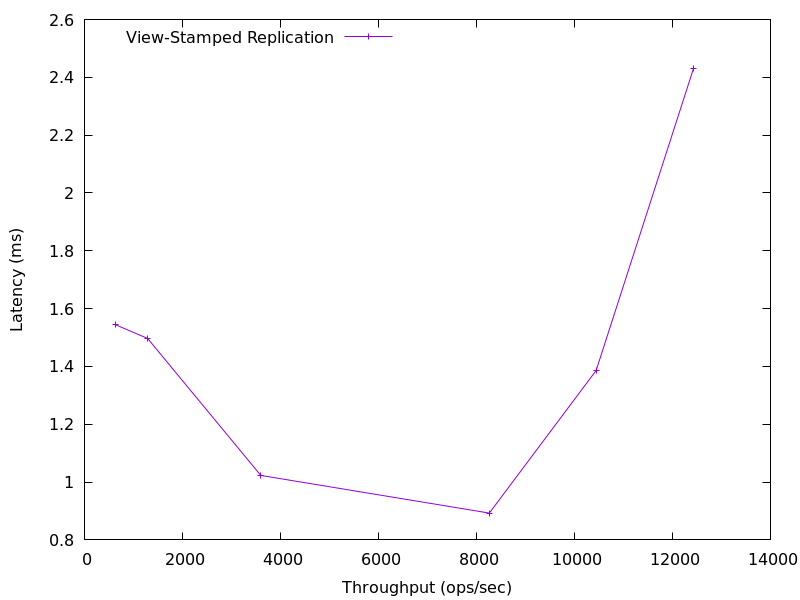

The table this chart was drawn from, first rows:
631.2524211643439, 1.5443
1289, 1.497
3599, 1.023
8262, 0.8928
10443, 1.386
12427, 2.429
